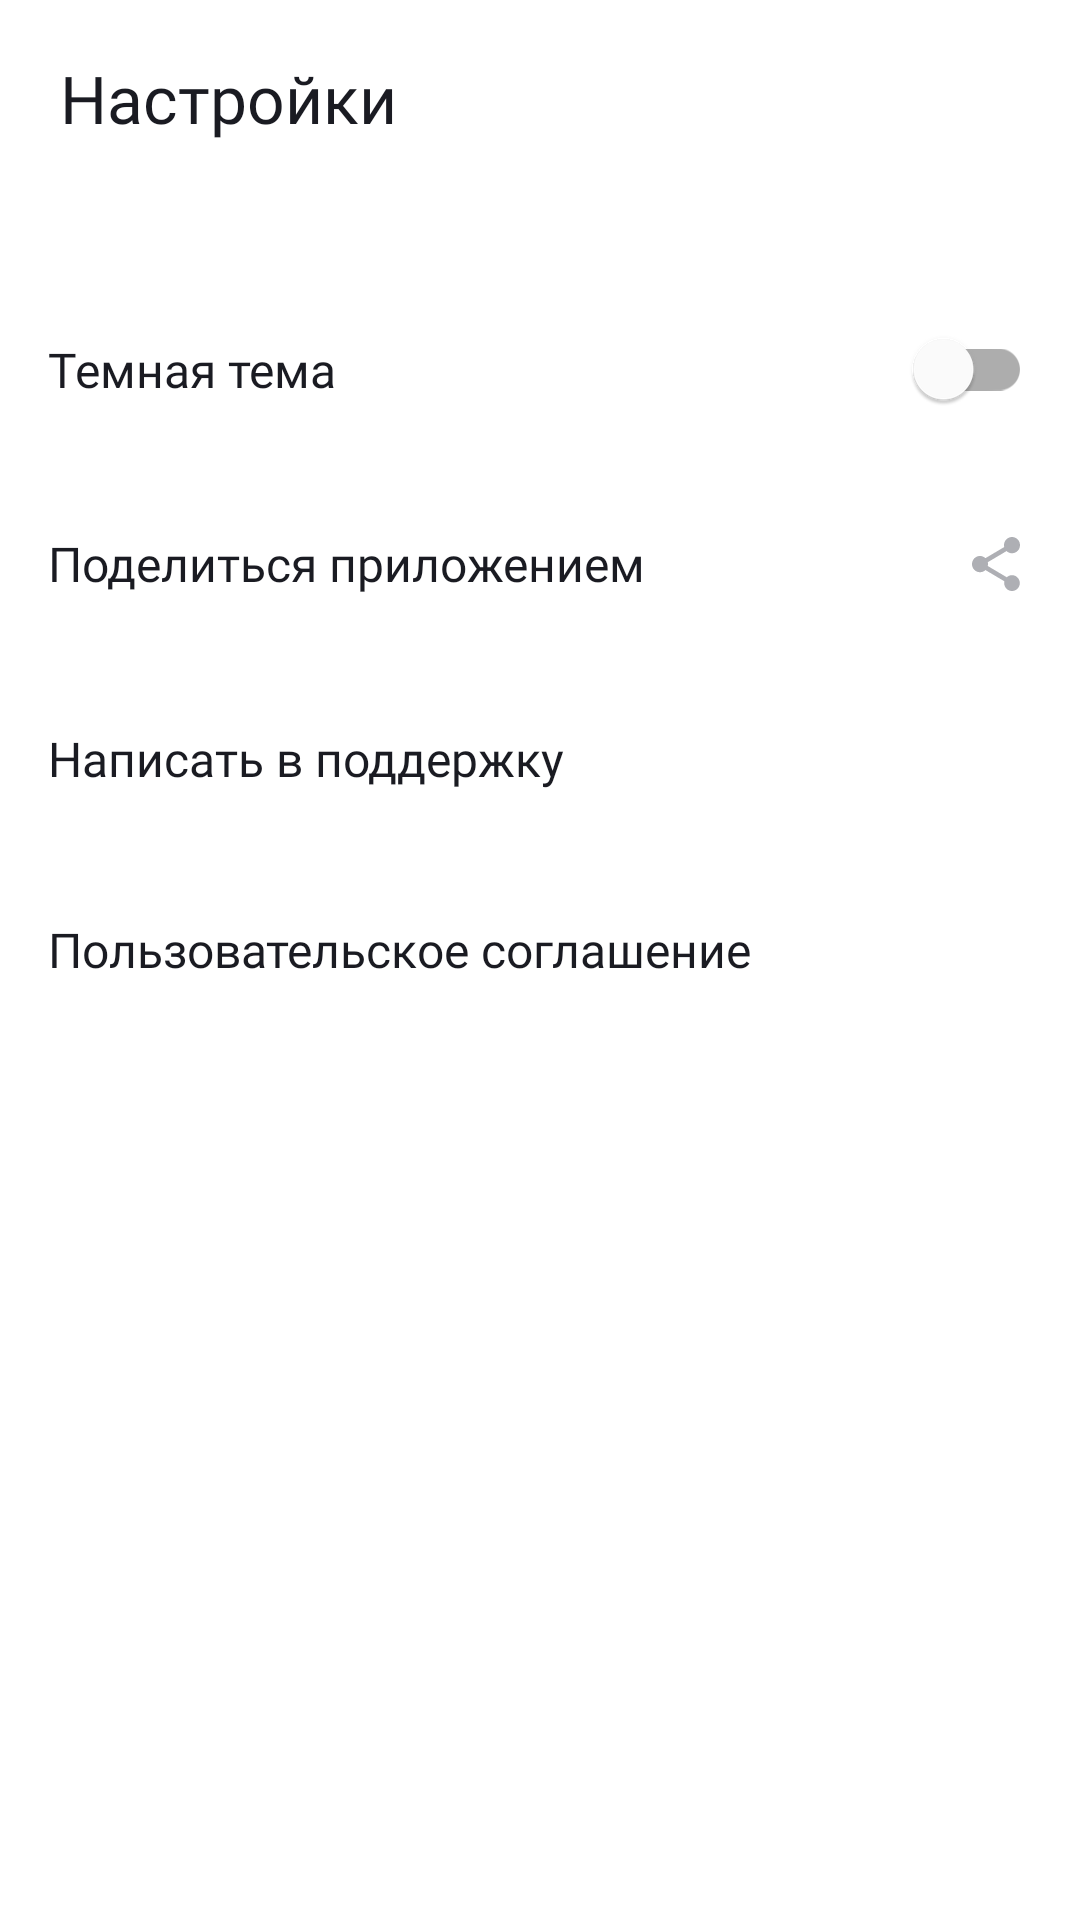

Android layout source for this screen:
<!-- AndroidManifest.xml: application theme Theme.PlaylistMaker -->
<!-- res/layout/fragment_settings.xml -->
<?xml version="1.0" encoding="utf-8"?>
<LinearLayout xmlns:android="http://schemas.android.com/apk/res/android"
    xmlns:app="http://schemas.android.com/apk/res-auto"
    android:layout_width="match_parent"
    android:layout_height="match_parent"
    xmlns:tools="http://schemas.android.com/tools"
    android:orientation="vertical"
    android:id="@+id/settingsFragment"
    tools:context=".settings.ui.SettingsFragment">

    <LinearLayout
        android:layout_width="match_parent"
        android:layout_height="wrap_content"
        android:orientation="horizontal"
        android:paddingHorizontal="16dp"
        android:paddingTop="14dp"
        android:paddingBottom="16dp">

        <TextView
            android:layout_width="wrap_content"
            android:layout_height="wrap_content"
            android:layout_gravity="center_vertical"
            android:layout_margin="4dp"
            android:text="@string/settings"
            style="@style/TitleTextStyle" />
    </LinearLayout>

    <LinearLayout
        android:layout_width="match_parent"
        android:layout_height="match_parent"
        android:layout_marginTop="24dp"
        android:orientation="vertical">

        <com.google.android.material.switchmaterial.SwitchMaterial
            android:id="@+id/themeSwitcher"
            android:layout_width="match_parent"
            android:layout_height="wrap_content"
            style="@style/ButtonSettingsActivityStyle"
            android:text="@string/dark_theme">
        </com.google.android.material.switchmaterial.SwitchMaterial>
        <Button
            android:id="@+id/btn_share_the_app"
            android:layout_width="match_parent"
            android:layout_height="wrap_content"
            android:text="@string/share_the_app"
            app:drawableEndCompat="@drawable/ic_share_24"
            style="@style/ButtonSettingsActivityStyle">
        </Button>
        <Button
            android:id="@+id/btn_sent_to_support"
            android:layout_width="match_parent"
            android:layout_height="wrap_content"
            android:text="@string/send_to_support"
            app:drawableEndCompat="@drawable/ic_support_24"
            style="@style/ButtonSettingsActivityStyle">
        </Button>
        <Button
            android:id="@+id/btn_user_agreement"
            android:layout_width="match_parent"
            android:layout_height="wrap_content"
            android:text="@string/user_agreement"
            app:drawableEndCompat="@drawable/ic_arrow_forward_24"
            style="@style/ButtonSettingsActivityStyle">
        </Button>
    </LinearLayout>
</LinearLayout>
<!-- resources referenced by this layout -->
<resources>
  <!-- drawable ic_share_24 (drawable) -->
  <vector xmlns:android="http://schemas.android.com/apk/res/android"
      android:width="24dp"
      android:height="24dp"
      android:viewportWidth="24"
      android:viewportHeight="24">
    <path
        android:pathData="M17.333,15.723C16.658,15.723 16.053,15.994 15.591,16.419L9.253,12.669C9.298,12.461 9.333,12.253 9.333,12.036C9.333,11.819 9.298,11.611 9.253,11.404L15.52,7.69C16,8.142 16.631,8.422 17.333,8.422C18.809,8.422 20,7.211 20,5.711C20,4.211 18.809,3 17.333,3C15.858,3 14.667,4.211 14.667,5.711C14.667,5.928 14.702,6.136 14.747,6.343L8.48,10.057C8,9.605 7.369,9.325 6.667,9.325C5.191,9.325 4,10.536 4,12.036C4,13.536 5.191,14.747 6.667,14.747C7.369,14.747 8,14.467 8.48,14.015L14.809,17.774C14.764,17.964 14.738,18.163 14.738,18.361C14.738,19.816 15.902,21 17.333,21C18.764,21 19.929,19.816 19.929,18.361C19.929,16.907 18.764,15.723 17.333,15.723Z"
        android:fillColor="#AEAFB4"
  
        />
  </vector>
  <string name="dark_theme">Темная тема</string>
  <string name="send_to_support">Написать в поддержку</string>
  <string name="settings">Настройки</string>
  <string name="share_the_app">Поделиться приложением</string>
  <string name="user_agreement">Пользовательское соглашение</string>
  <style name="ButtonSettingsActivityStyle" parent="Widget.MaterialComponents.Button.UnelevatedButton">
          <item name="android:textAlignment">textStart</item>
          <item name="android:insetTop">0dp</item>
          <item name="android:insetBottom">0dp</item>
          <item name="android:paddingVertical">21dp</item>
          <item name="android:textAllCaps">false</item>
          <item name="android:textSize">16sp</item>
          <item name="android:letterSpacing">0</item>
          <item name="android:textColor">@color/YP_black</item>
          <item name="android:fontFamily">@font/ys_display_regular</item>
          <item name="android:backgroundTint">@color/white</item>
      </style>
  <style name="TitleTextStyle" parent="Widget.MaterialComponents.TextView">
          <item name="android:textAlignment">center</item>
          <item name="android:textSize">@dimen/text_size</item>
          <item name="android:fontFamily">@font/ys_display_medium</item>
          <item name="android:fontWeight">500</item>
      </style>
  <style name="Theme.PlaylistMaker" parent="Base.Theme.PlaylistMaker" />
  <color name="YP_black">#1A1B22</color>
  <color name="white">#FFFFFFFF</color>
  <dimen name="text_size">22sp</dimen>
  <style name="Base.Theme.PlaylistMaker" parent="Theme.MaterialComponents.DayNight.NoActionBar">
          
          
          
          <item name="android:textColor">@color/YP_black</item>
          <item name="iconTint">@color/YP_black</item>
          <item name="bottomNavigationStyle">@style/BottomNavigationViewStyle</item>
          
  
      </style>
  <style name="BottomNavigationViewStyle" parent="Widget.MaterialComponents.BottomNavigationView">
          <item name="itemTextColor">@color/bottom_navigation_menu</item>
          <item name="itemIconTint">@color/bottom_navigation_menu</item>
          <item name="labelVisibilityMode">labeled</item>
          <item name="itemHorizontalTranslationEnabled">false</item>
          <item name="itemIconSize">24dp</item>
          <item name="itemTextAppearance">@style/BottomNavigationTextAppearanceStyle</item>
          <item name="itemTextAppearanceInactive">@style/BottomNavigationTextAppearanceStyle</item>
          <item name="itemTextAppearanceActive">@style/BottomNavigationTextAppearanceStyle</item>
          <item name="itemTextAppearanceActiveBoldEnabled">false</item>
      </style>
  <style name="BottomNavigationTextAppearanceStyle" parent="TextAppearance.MaterialComponents.Caption">
          <item name="fontFamily">@font/ys_display_regular</item>
          <item name="android:fontFamily">@font/ys_display_regular</item>
          <item name="android:textSize">12sp</item>
      </style>
</resources>
